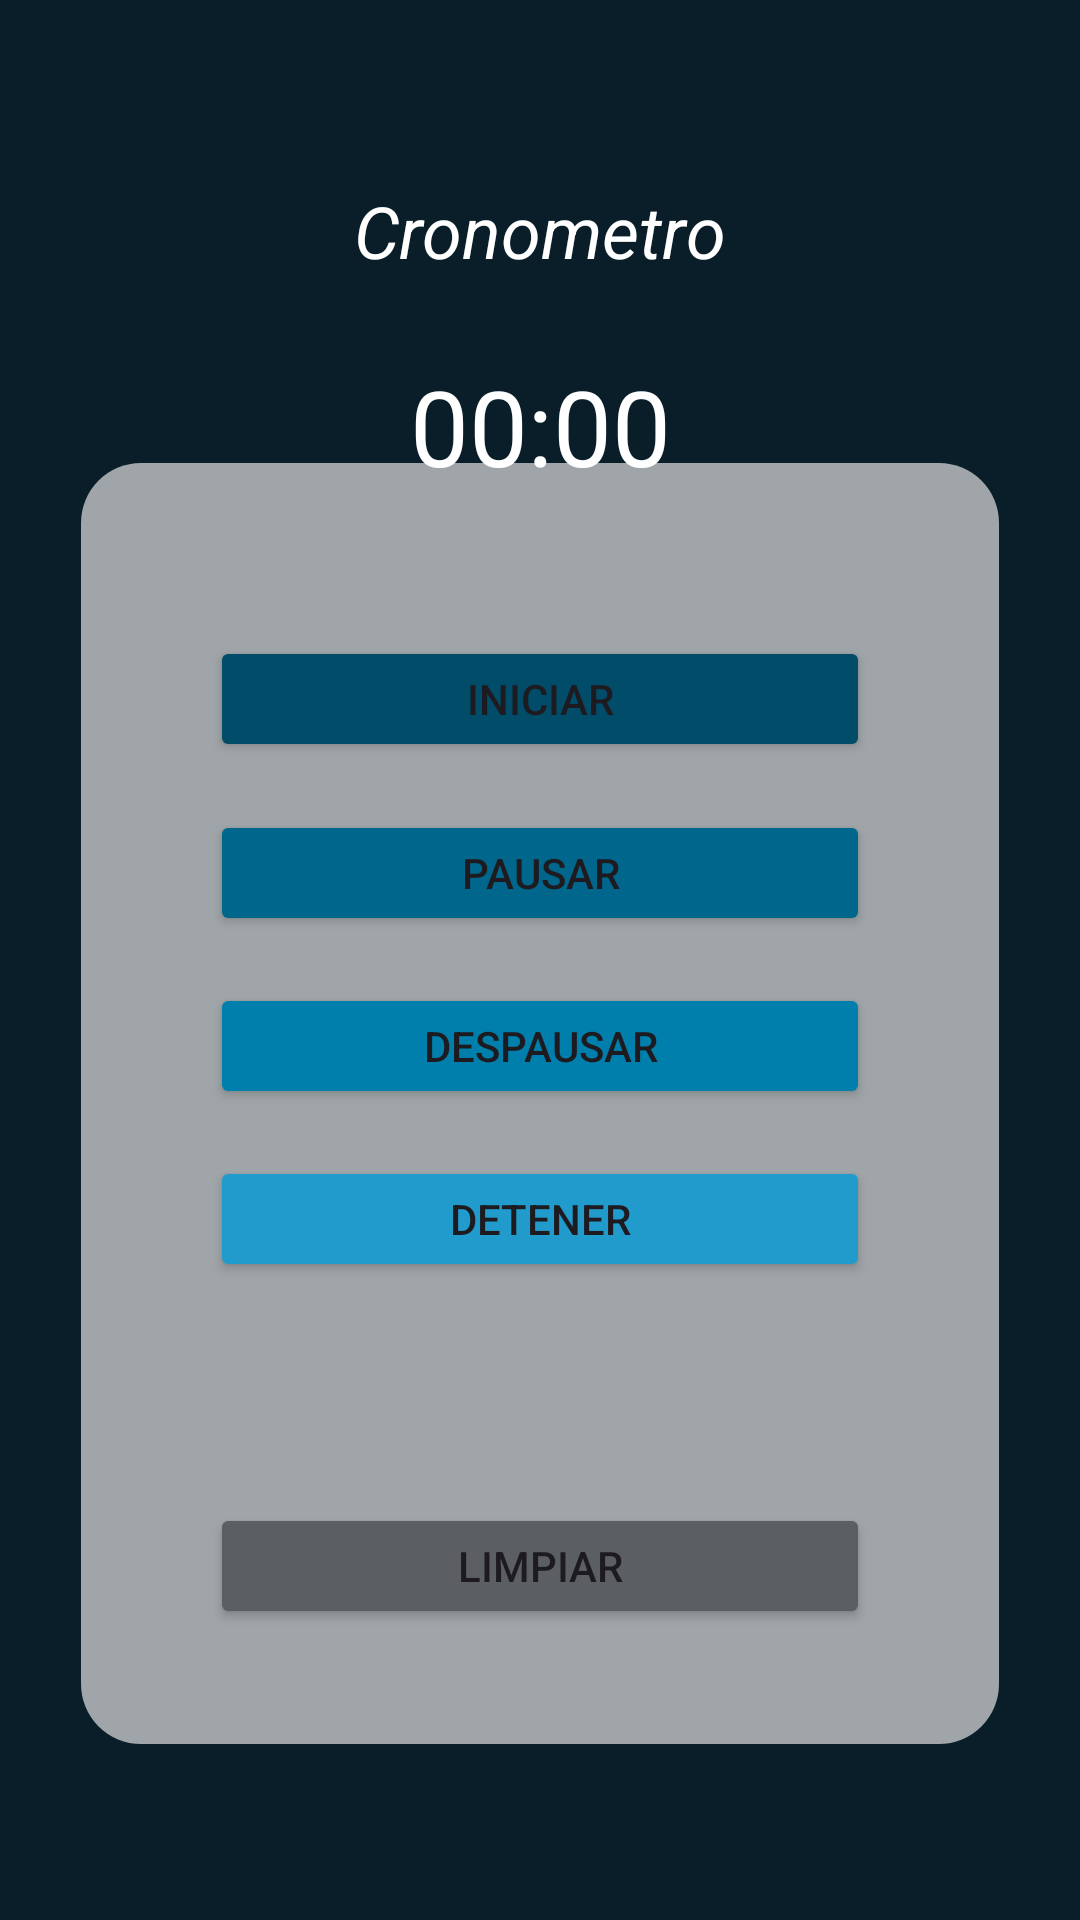

Android layout source for this screen:
<!-- AndroidManifest.xml: application theme Theme.LAB2_20192270 -->
<!-- res/layout/activity_cronometro.xml -->
<?xml version="1.0" encoding="utf-8"?>
<androidx.constraintlayout.widget.ConstraintLayout xmlns:android="http://schemas.android.com/apk/res/android"
    xmlns:app="http://schemas.android.com/apk/res-auto"
    xmlns:tools="http://schemas.android.com/tools"
    android:layout_width="match_parent"
    android:layout_height="match_parent"
    android:background="@color/material_dynamic_secondary10"
    tools:context=".Cronometro">

    <Button
        android:id="@+id/buttonIniciar"
        android:layout_width="220dp"
        android:layout_height="42dp"
        android:text="Iniciar"
        android:backgroundTint="@color/material_dynamic_primary30"
        app:layout_constraintBottom_toBottomOf="@id/view"
        app:layout_constraintEnd_toEndOf="@id/view"
        app:layout_constraintStart_toStartOf="@id/view"
        app:layout_constraintTop_toTopOf="@id/view"
        app:layout_constraintVertical_bias="0.15" />

    <Button
        android:id="@+id/buttonPausar"
        android:layout_width="220dp"
        android:layout_height="42dp"
        android:text="Pausar"
        android:backgroundTint="@color/material_dynamic_primary40"
        app:layout_constraintStart_toStartOf="@id/view"
        app:layout_constraintEnd_toEndOf="@id/view"
        app:layout_constraintTop_toTopOf="@id/view"
        app:layout_constraintBottom_toBottomOf="@id/view"
        app:layout_constraintVertical_bias="0.3" />

    <Button
        android:id="@+id/buttonDespausar"
        android:layout_width="220dp"
        android:layout_height="42dp"
        android:text="Despausar"
        android:backgroundTint="@color/material_dynamic_primary50"
        app:layout_constraintStart_toStartOf="@id/view"
        app:layout_constraintEnd_toEndOf="@id/view"
        app:layout_constraintTop_toTopOf="@id/view"
        app:layout_constraintBottom_toBottomOf="@id/view"
        app:layout_constraintVertical_bias="0.45" />

    <Button
        android:id="@+id/buttonDetener"
        android:layout_width="220dp"
        android:layout_height="42dp"
        android:text="Detener"
        android:backgroundTint="@color/material_dynamic_primary60"
        app:layout_constraintStart_toStartOf="@id/view"
        app:layout_constraintEnd_toEndOf="@id/view"
        app:layout_constraintTop_toTopOf="@id/view"
        app:layout_constraintBottom_toBottomOf="@id/view"
        app:layout_constraintVertical_bias="0.6" />

    <Button
        android:id="@+id/buttonLimpiar"
        android:layout_width="220dp"
        android:layout_height="42dp"
        android:text="Limpiar"
        android:backgroundTint="@color/material_dynamic_neutral40"
        app:layout_constraintStart_toStartOf="@id/view"
        app:layout_constraintEnd_toEndOf="@id/view"
        app:layout_constraintTop_toTopOf="@id/view"
        app:layout_constraintBottom_toBottomOf="@id/view"
        app:layout_constraintVertical_bias="0.9" />

    <TextView
        android:id="@+id/textCronometro"
        android:layout_width="wrap_content"
        android:layout_height="wrap_content"
        android:text="Cronometro"
        android:textColor="@color/white"
        android:textSize="24dp"
        android:textStyle="italic"
        app:layout_constraintBottom_toBottomOf="parent"
        app:layout_constraintEnd_toEndOf="parent"
        app:layout_constraintStart_toStartOf="parent"
        app:layout_constraintTop_toTopOf="parent"
        app:layout_constraintVertical_bias="0.1" />

    <View
        android:id="@+id/view"
        android:layout_width="306dp"
        android:layout_height="427dp"
        android:alpha="0.8"
        android:background="@drawable/rounded_background"
        android:elevation="-10dp"
        app:layout_constraintBottom_toBottomOf="parent"
        app:layout_constraintEnd_toEndOf="parent"
        app:layout_constraintStart_toStartOf="parent"
        app:layout_constraintTop_toTopOf="parent"
        app:layout_constraintVertical_bias="0.724" />

    <Chronometer
        android:id="@+id/cronometer"
        android:textSize="35dp"
        android:textColor="@color/white"
        android:layout_width="wrap_content"
        android:layout_height="wrap_content"
        app:layout_constraintBottom_toBottomOf="parent"
        app:layout_constraintEnd_toEndOf="parent"
        app:layout_constraintStart_toStartOf="parent"
        app:layout_constraintTop_toTopOf="parent"
        app:layout_constraintVertical_bias="0.2" />
</androidx.constraintlayout.widget.ConstraintLayout>
<!-- resources referenced by this layout -->
<resources>
  <!-- drawable rounded_background (drawable) -->
  <?xml version="1.0" encoding="utf-8"?>
  <shape xmlns:android="http://schemas.android.com/apk/res/android">
      <solid android:color="@color/material_dynamic_neutral80" />
      <corners android:radius="20dp" /> 
  </shape>
  <style name="Theme.LAB2_20192270" parent="Base.Theme.LAB2_20192270" />
  <style name="Base.Theme.LAB2_20192270" parent="Theme.Material3.DayNight.NoActionBar">
          
          
      </style>
  <!-- not gathered from this repository: default colours our renderer supplied (Android Studio template values) -->
  <color name="white">#FFFFFFFF</color>
</resources>
